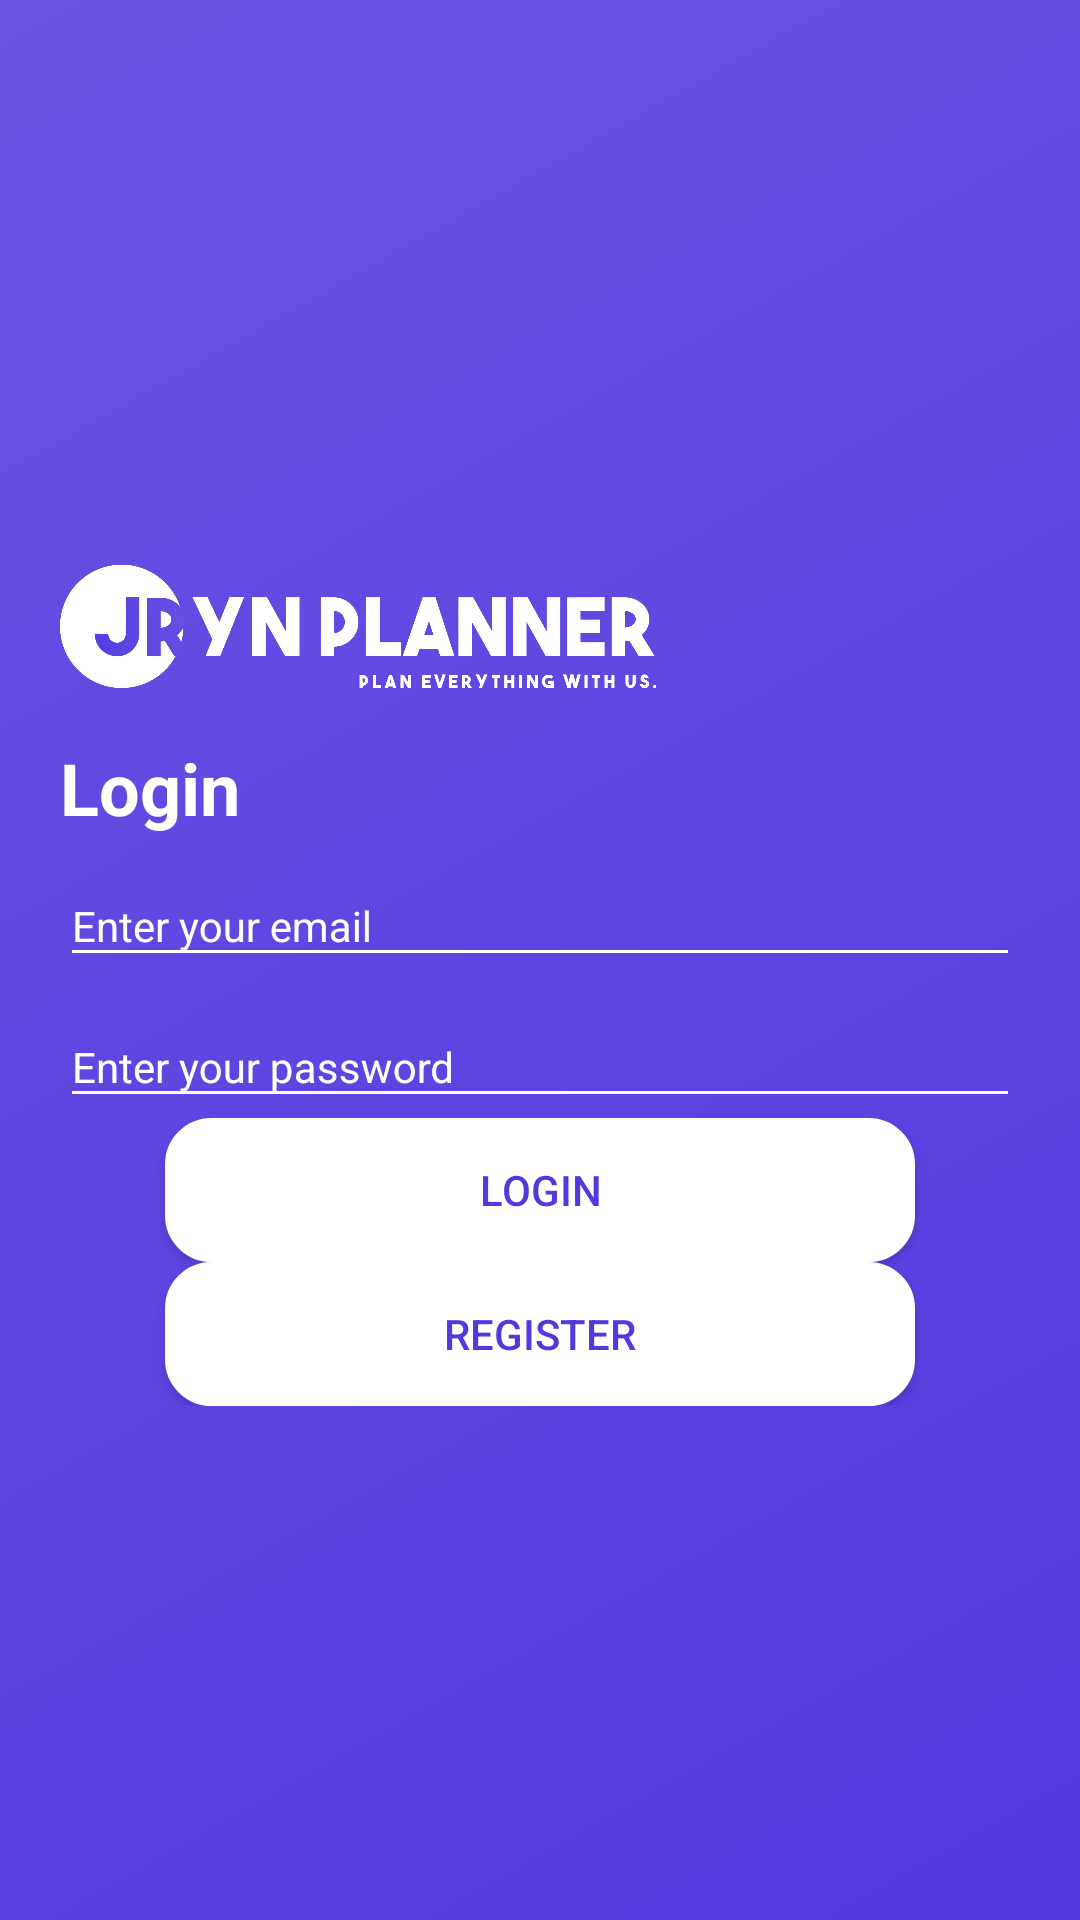

This screen was rendered from an Android layout file. Write that file and the resources it references.
<!-- AndroidManifest.xml: application theme AppTheme -->
<!-- res/layout/activity_main.xml -->
<?xml version="1.0" encoding="utf-8"?>
<RelativeLayout xmlns:android="http://schemas.android.com/apk/res/android"
    xmlns:tools="http://schemas.android.com/tools"
    android:layout_width="match_parent"
    android:layout_height="match_parent"
    android:background="@drawable/bg_main"
    android:animateLayoutChanges="true"
    android:padding="20dp"
    android:id="@+id/relative"
    tools:context=".MainActivity">

    <RelativeLayout
        android:layout_width="wrap_content"
        android:layout_height="wrap_content"
        android:layout_centerInParent ="true">
        
        <ImageView
            android:id="@+id/jryn_logo"
            android:layout_width="200dp"
            android:layout_height="75dp"
            android:adjustViewBounds="true"
            android:scaleType="fitCenter"
            android:src="@drawable/jryn_logo"/>

        <RelativeLayout
            android:id="@+id/relative_one"
            android:layout_width="wrap_content"
            android:layout_height="wrap_content"
            android:layout_below="@+id/jryn_logo">

            <LinearLayout
                android:layout_width="match_parent"
                android:layout_height="wrap_content"
                android:orientation="vertical">

                <TextView
                    android:layout_width="match_parent"
                    android:layout_height="wrap_content"
                    android:layout_below="@+id/jryn_logo"
                    style="@style/title_style"
                    android:textColor="@android:color/white"
                    android:layout_marginBottom="@dimen/activity_vertical_margin"
                    android:text="@string/login_title"/>

                <android.support.design.widget.TextInputLayout
                    android:layout_height="wrap_content"
                    android:layout_width="match_parent">

                    <EditText
                        android:id="@+id/edt_email"
                        android:layout_width="match_parent"
                        android:layout_height="wrap_content"
                        android:hint="@string/hint_email"
                        android:textSize="14sp"
                        android:textColor="@android:color/white"
                        android:inputType="textEmailAddress" />

                </android.support.design.widget.TextInputLayout>

                <android.support.design.widget.TextInputLayout
                    android:layout_height="wrap_content"
                    android:layout_width="match_parent"
                    android:layout_marginBottom="@dimen/activity_vertical_margin">

                    <EditText
                        android:id="@+id/edt_password"
                        android:layout_width="match_parent"
                        android:layout_height="wrap_content"
                        android:inputType="textPassword"
                        android:textSize="14sp"
                        android:textColor="@android:color/white"
                        android:hint="@string/hint_password" />

                </android.support.design.widget.TextInputLayout>

                <LinearLayout
                    android:layout_width="match_parent"
                    android:layout_height="wrap_content"
                    android:orientation="vertical">

                    <Button
                        android:id="@+id/btn_login"
                        android:layout_gravity="center"
                        android:layout_width="250dp"
                        android:layout_height="wrap_content"
                        android:textColor="@color/colorPrimary"
                        android:background="@drawable/rounded_bg"
                        android:text="@string/btn_login"
                        android:layout_marginTop="@dimen/activity_vertical_margin"
                        android:layout_marginBottom="@dimen/activity_vertical_margin"/>

                    <Button
                        android:id="@+id/btn_register"
                        android:layout_gravity="center"
                        android:layout_width="250dp"
                        android:layout_height="wrap_content"
                        android:textColor="@color/colorPrimary"
                        android:background="@drawable/rounded_bg"
                        android:text="@string/btn_register"/>


                </LinearLayout>

            </LinearLayout>

        </RelativeLayout>

    </RelativeLayout>

</RelativeLayout>
<!-- resources referenced by this layout -->
<resources>
  <color name="colorPrimary">#5338df</color>
  <!-- drawable bg_main (drawable) -->
  <?xml version="1.0" encoding="UTF-8"?>
  <shape xmlns:android="http://schemas.android.com/apk/res/android" android:shape="rectangle" >
  
      <gradient
          android:angle="135"
          android:endColor="@color/colorPrimaryDark"
          android:startColor="@color/colorPrimary"
          android:type="linear" />
  
  </shape>
  <!-- drawable jryn_logo: png bitmap (drawable-xhdpi, 40693 bytes) -->
  <!-- drawable rounded_bg (drawable) -->
  <?xml version="1.0" encoding="utf-8"?>
  <shape
      xmlns:android="http://schemas.android.com/apk/res/android"
      android:shape="rectangle">
  
      <corners
          android:topRightRadius="15dp"
          android:topLeftRadius="15dp"
          android:bottomLeftRadius="15dp"
          android:bottomRightRadius="15dp"/>
  
      <stroke
          android:width="1dp"
          android:color="@android:color/white"/>
  
      <solid
          android:color="@android:color/white"/>
  
  </shape>
  <string name="btn_login">Login</string>
  <string name="btn_register">Register</string>
  <string name="hint_email">Enter your email</string>
  <string name="hint_password">Enter your password</string>
  <string name="login_title">Login</string>
  <style name="title_style">
          <item name="android:textColor">@color/colorPrimary</item>
          <item name="android:textSize">24sp</item>
          <item name="android:textStyle">bold</item>
      </style>
  <style name="AppTheme" parent="Theme.AppCompat.Light.DarkActionBar">
          
          <item name="colorPrimary">@color/colorPrimary</item>
          <item name="colorPrimaryDark">@color/colorPrimaryDark</item>
          <item name="colorAccent">@color/colorAccent</item>
          <item name="windowActionBar">false</item>
          <item name="windowNoTitle">true</item>
          <item name="colorControlNormal">@android:color/white</item>
          <item name="colorControlActivated">@android:color/white</item>
          <item name="android:textColorHint">@android:color/white</item>
      </style>
  <color name="colorPrimaryDark">#6b52e2</color>
  <color name="colorAccent">#6b52e2</color>
</resources>
